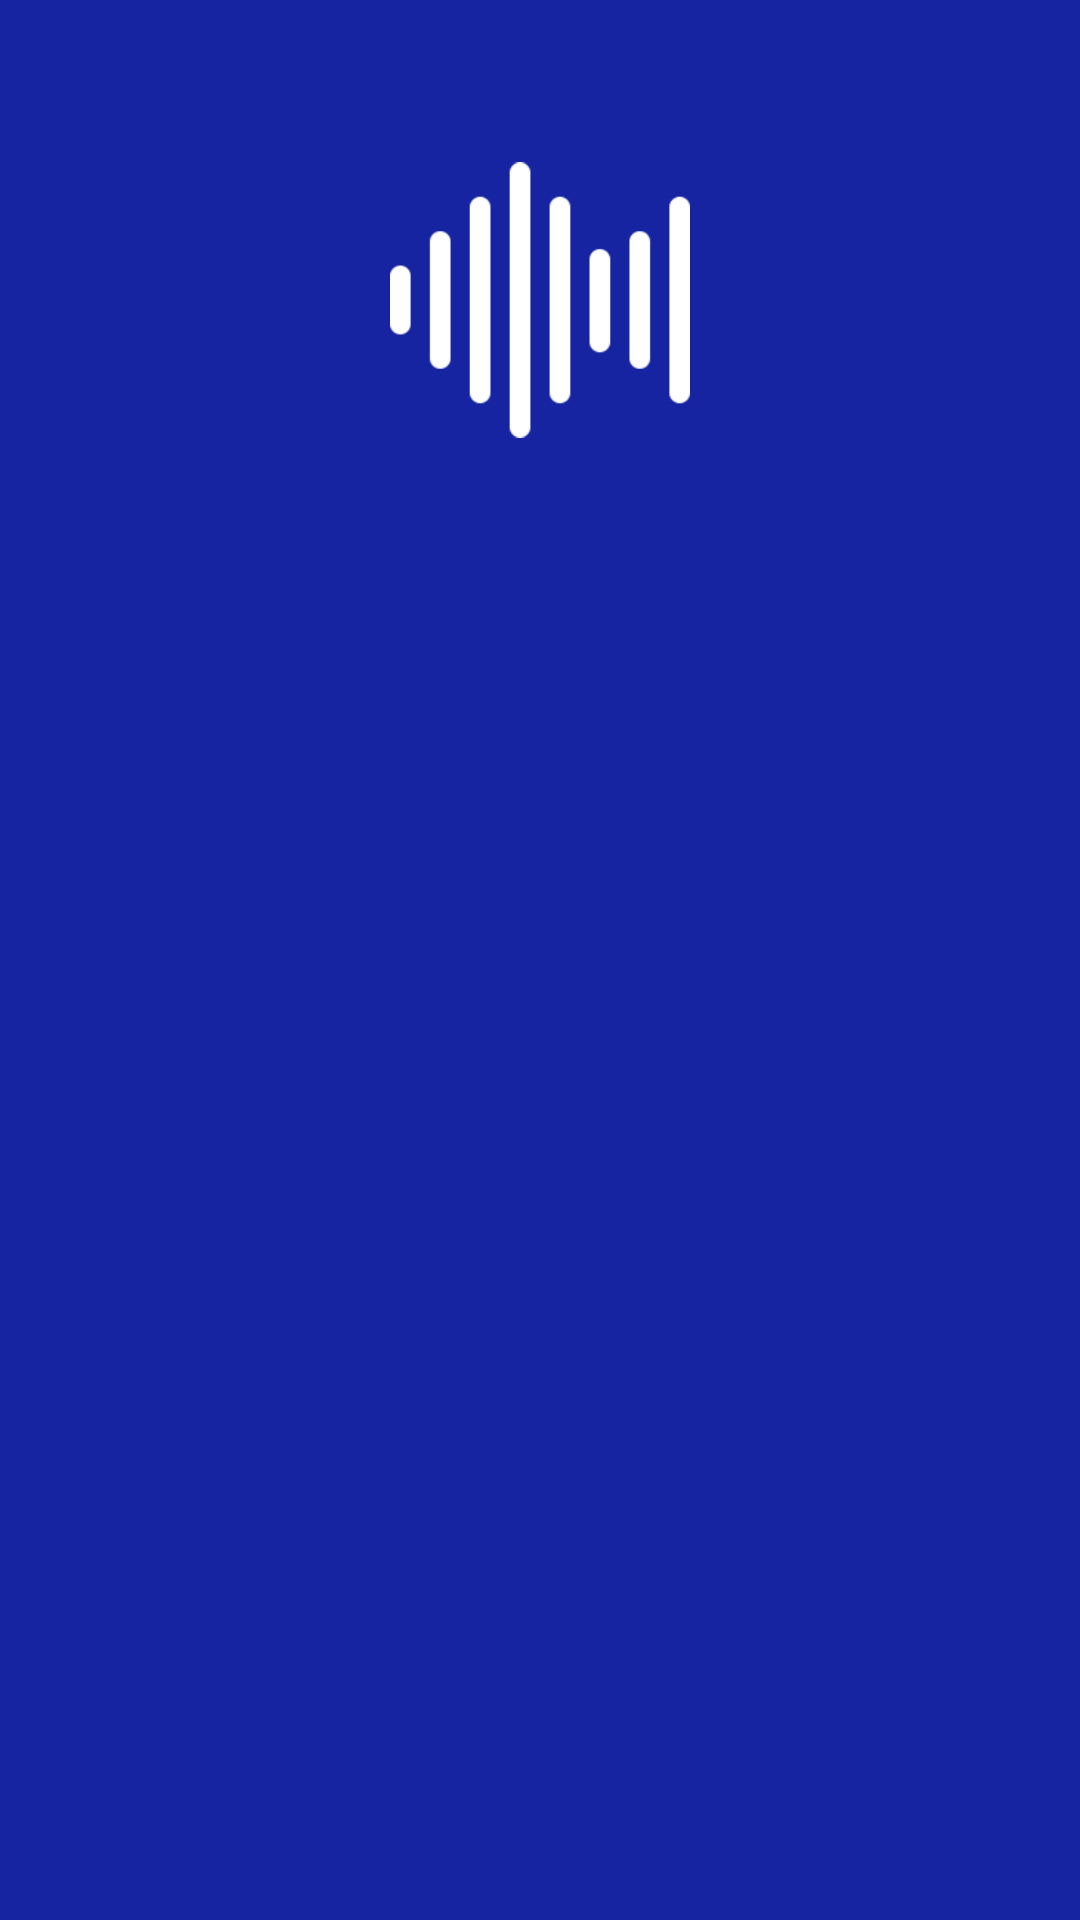

This screen was rendered from an Android layout file. Write that file and the resources it references.
<!-- AndroidManifest.xml: activity theme SecondTheme -->
<!-- res/layout/activity_main.xml -->
<?xml version="1.0" encoding="utf-8"?>
<RelativeLayout xmlns:android="http://schemas.android.com/apk/res/android"
    xmlns:app="http://schemas.android.com/apk/res-auto"
    xmlns:tools="http://schemas.android.com/tools"
    android:id="@+id/activity_main"
    android:layout_width="match_parent"
    android:layout_height="match_parent"
    android:paddingBottom="@dimen/activity_vertical_margin"
    android:paddingLeft="@dimen/activity_horizontal_margin"
    android:paddingRight="@dimen/activity_horizontal_margin"
    android:paddingTop="@dimen/activity_vertical_margin"
    tools:context="com.dreamzz.clownfish.MainActivity">

    <ImageView
        android:layout_height="wrap_content"
        app:srcCompat="@drawable/logo_white"
        android:layout_alignParentTop="true"
        android:layout_centerHorizontal="true"
        android:id="@+id/imageView"
        android:layout_width="100dp" />

    <FrameLayout
        android:layout_width="match_parent"
        android:id="@+id/activity_main_fragment_container"
        android:layout_height="300dp"
        android:layout_marginTop="200dp">

    </FrameLayout>

</RelativeLayout>
<!-- resources referenced by this layout -->
<resources>
  <!-- drawable logo_white: png bitmap (drawable, 1544 bytes) -->
  <style name="SecondTheme" parent="Theme.AppCompat.Light.NoActionBar">
          <item name="colorPrimary">@color/colorPrimary</item>
          <item name="colorPrimaryDark">@color/colorPrimaryDark</item>
          <item name="colorAccent">#fff</item>
          <item name="android:colorBackground">@color/colorPrimary</item>
          <item name="android:navigationBarColor">@color/colorPrimary</item>
          <item name="android:colorForeground">#fff</item>
          <item name="android:textColorPrimary">#fff</item>
          <item name="android:statusBarColor">@color/colorPrimary</item>
      </style>
  <color name="colorPrimary">#1624a1</color>
  <color name="colorPrimaryDark">#000834</color>
</resources>
